Run: headless pygame with SDL's dummy video driver; simulated clock (each Clock.tick advances the game by its frame time, no real sleeping); random seed 0; keys injected as events and as key.get_pressed() state; mouse plan: one left click at the window centre at the start of phase 2, then a move to the lower-right quarter at the start of phase 3.
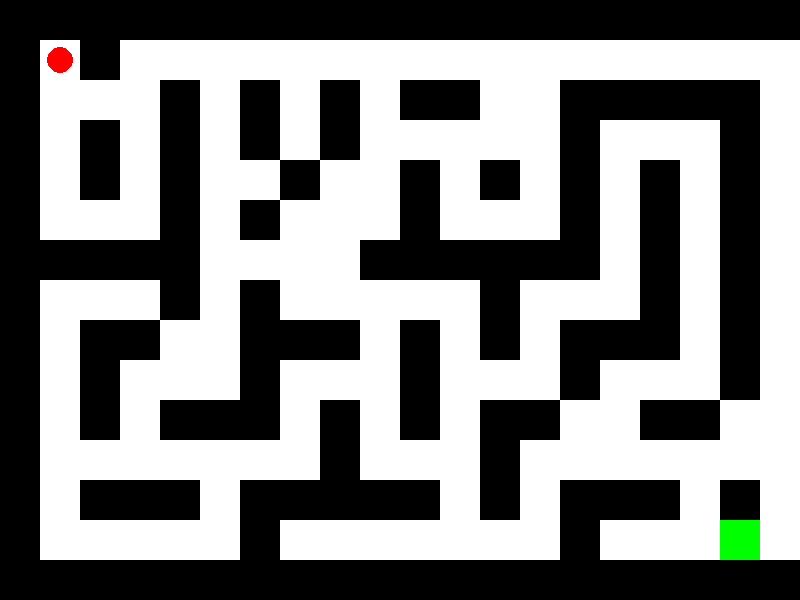
Frame 1 of 4 · flips 1–60 · no input
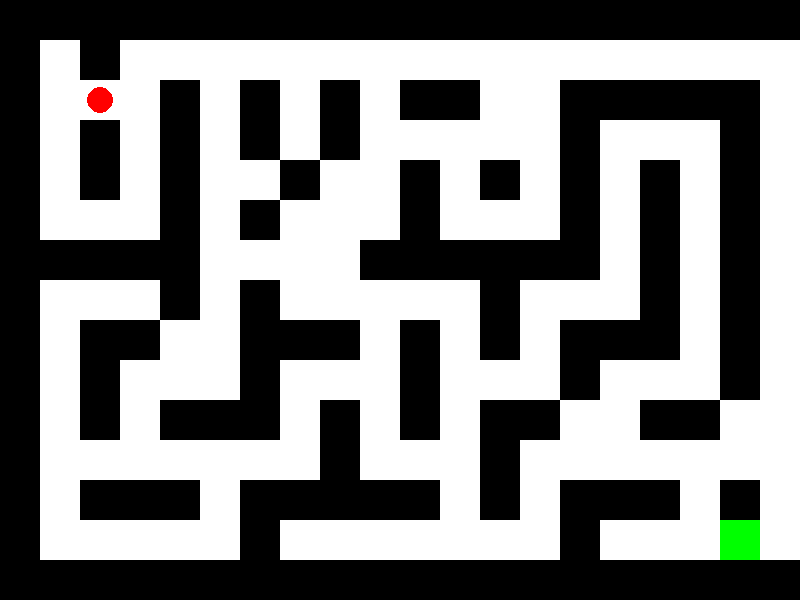
Frame 2 of 4 · flips 61–180 · clicked the window centre · tapped SPACE, RETURN · held RIGHT (→), D
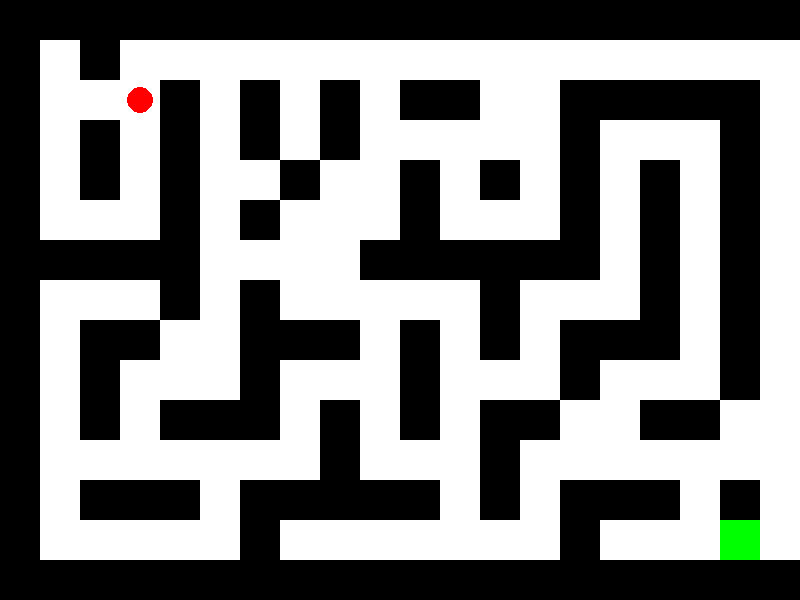
Frame 3 of 4 · flips 181–300 · moved the mouse to the lower-right quarter · held DOWN (↓), S
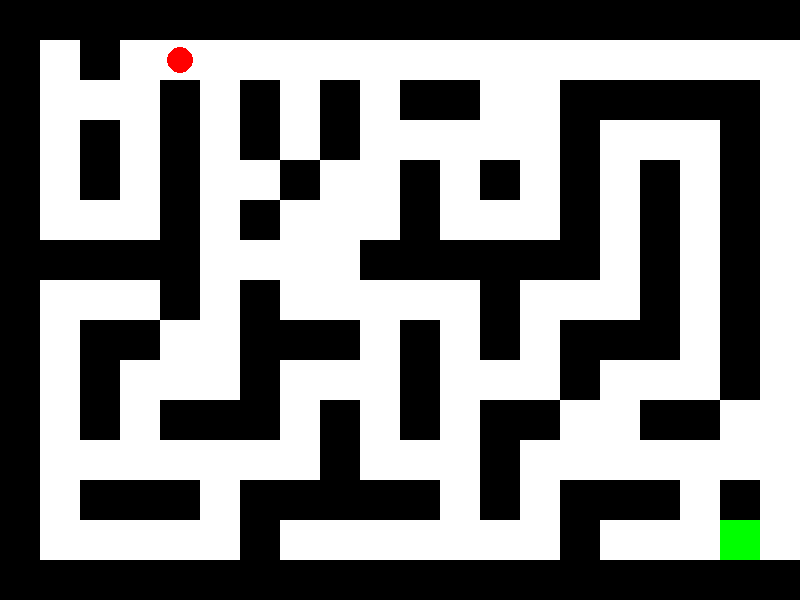
Frame 4 of 4 · flips 301–420 · held LEFT (←), A, UP (↑), W

The pygame program that drew these frames:

import pygame
import sys
import random
from queue import Queue

# Inicializar Pygame
pygame.init()

# Configuración de la pantalla
WIDTH, HEIGHT = 800, 600
CELL_SIZE = 40
GRID_WIDTH = WIDTH // CELL_SIZE
GRID_HEIGHT = HEIGHT // CELL_SIZE
screen = pygame.display.set_mode((WIDTH, HEIGHT))
pygame.display.set_caption("Laberinto Autómata - Múltiples Caminos")

# Colores
WHITE = (255, 255, 255)
BLACK = (0, 0, 0)
RED = (255, 0, 0)
GREEN = (0, 255, 0)
BLUE = (10, 15, 255)
YELLOW = (255, 255, 0)
LIGHT_BLUE = (173, 216, 230)
BUTTON_COLOR = (50, 150, 50)
BUTTON_HOVER_COLOR = (100, 200, 100)

class State:
    def __init__(self, position, path):
        self.position = position
        self.path = path

class MazeAutomata:
    def __init__(self, grid, start, goal):
        self.grid = grid
        self.rows, self.cols = len(grid), len(grid[0])
        self.start = start
        self.goal = goal
        self.states = self.create_states()
        self.transitions = self.define_transitions()

    def create_states(self):
        states = {}
        for y in range(self.rows):
            for x in range(self.cols):
                if self.grid[y][x] == 0:
                    states[(x, y)] = State((x, y), [])
        return states

    def define_transitions(self):
        transitions = {}
        for state in self.states.values():
            x, y = state.position
            possible_moves = [(x + 1, y), (x - 1, y), (x, y + 1), (x, y - 1)]
            for new_x, new_y in possible_moves:
                if 0 <= new_x < self.cols and 0 <= new_y < self.rows and self.grid[new_y][new_x] == 0:
                    new_state = self.states.get((new_x, new_y))
                    if new_state:
                        if state not in transitions:
                            transitions[state] = []
                        transitions[state].append(new_state)
        return transitions

    def find_shortest_path(self):
        queue = Queue()
        queue.put(self.states[self.start])
        visited = set()

        while not queue.empty():
            current = queue.get()
            if current.position == self.goal:
                return current.path

            if current in visited:
                continue
            visited.add(current)

            for next_state in self.transitions.get(current, []):
                new_path = current.path + [next_state.position]
                next_state.path = new_path
                queue.put(next_state)

        return []  # Si no se encuentra un camino

class Laberinto:
    def __init__(self):
        self.grid = [[1 for _ in range(GRID_WIDTH)] for _ in range(GRID_HEIGHT)]
        self.start = (1, 1)
        self.goal = (GRID_WIDTH - 2, GRID_HEIGHT - 2)
        self.player = list(self.start)
        self.generate_maze()
        self.maze_automata = MazeAutomata(self.grid, self.start, self.goal)
        self.shortest_path = self.maze_automata.find_shortest_path()

    def generate_maze(self):
        stack = [self.start]
        self.grid[self.start[1]][self.start[0]] = 0

        while stack:
            current = stack[-1]
            neighbors = self.get_unvisited_neighbors(current)

            if neighbors:
                next_cell = random.choice(neighbors)
                self.connect_cells(current, next_cell)
                stack.append(next_cell)
            else:
                stack.pop()

        self.grid[self.goal[1]][self.goal[0]] = 0

        # Agregar pasajes adicionales
        for _ in range(GRID_WIDTH * GRID_HEIGHT // 10):
            x, y = random.randint(1, GRID_WIDTH - 2), random.randint(1, GRID_HEIGHT - 2)
            self.grid[y][x] = 0

    def get_unvisited_neighbors(self, cell):
        x, y = cell
        neighbors = []
        for dx, dy in [(-2, 0), (2, 0), (0, -2), (0, 2)]:
            nx, ny = x + dx, y + dy
            if 0 <= nx < GRID_WIDTH and 0 <= ny < GRID_HEIGHT and self.grid[ny][nx] == 1:
                neighbors.append((nx, ny))
        return neighbors

    def connect_cells(self, cell1, cell2):
        x1, y1 = cell1
        x2, y2 = cell2
        mx, my = (x1 + x2) // 2, (y1 + y2) // 2
        self.grid[y2][x2] = 0
        self.grid[my][mx] = 0

    def move_player(self):
        if self.shortest_path:
            self.player = list(self.shortest_path.pop(0))

    def is_goal_reached(self):
        return tuple(self.player) == self.goal

def draw_maze(laberinto):
    screen.fill(WHITE)
    for y in range(GRID_HEIGHT):
        for x in range(GRID_WIDTH):
            color = BLACK if laberinto.grid[y][x] == 1 else WHITE
            pygame.draw.rect(screen, color, (x * CELL_SIZE, y * CELL_SIZE, CELL_SIZE, CELL_SIZE))

    # Dibujar el camino más corto
    """ for x, y in laberinto.shortest_path:
        pygame.draw.rect(screen, YELLOW, (x * CELL_SIZE, y * CELL_SIZE, CELL_SIZE, CELL_SIZE))
 """
    # Dibujar jugador
    pygame.draw.circle(screen, RED, (laberinto.player[0] * CELL_SIZE + CELL_SIZE // 2,
                                     laberinto.player[1] * CELL_SIZE + CELL_SIZE // 2), CELL_SIZE // 3)

    # Dibujar meta
    pygame.draw.rect(screen, GREEN, (laberinto.goal[0] * CELL_SIZE, laberinto.goal[1] * CELL_SIZE,
                                     CELL_SIZE, CELL_SIZE))

def draw_button(text, x, y, w, h, color, hover_color, action=None):
    mouse = pygame.mouse.get_pos()
    click = pygame.mouse.get_pressed()
    
    if x + w > mouse[0] > x and y + h > mouse[1] > y:
        pygame.draw.rect(screen, hover_color, (x, y, w, h))
        if click[0] == 1 and action is not None:
            action()
    else:
        pygame.draw.rect(screen, color, (x, y, w, h))
    
    small_font = pygame.font.Font(None, 50)
    text_surf = small_font.render(text, True, WHITE)
    text_rect = text_surf.get_rect(center=((x + (w // 2)), (y + (h // 2))))
    screen.blit(text_surf, text_rect)

def restart_game():
    main()

def main():
    laberinto = Laberinto()
    clock = pygame.time.Clock()
    paused = False  # Estado de pausa
    game_over = False  # Estado del juego
    move_delay = 80  # Aumenta este valor para ralentizar el movimiento de la bola
    move_counter = 0  # Contador de fotogramas

    while True:
        for event in pygame.event.get():
            if event.type == pygame.QUIT:
                pygame.quit()
                sys.exit()
            elif event.type == pygame.KEYDOWN:
                if event.key == pygame.K_p:  # Alternar pausa con la tecla P
                    paused = not paused

        if not paused and not game_over:
            move_counter += 1
            if move_counter >= move_delay:
                laberinto.move_player()
                move_counter = 0

        draw_maze(laberinto)

        if paused:
            font = pygame.font.Font(None, 74)
            text = font.render("Pausado", True, BLUE)
            screen.blit(text, (WIDTH // 2 - text.get_width() // 2, HEIGHT // 2 - text.get_height() // 2))

        pygame.display.flip()

        if laberinto.is_goal_reached() and not paused:
            game_over = True
            while game_over:
                font = pygame.font.Font(None, 74)
                text = font.render("¡Camino más corto encontrado!", True, BLUE)
                screen.blit(text, (WIDTH // 2 - text.get_width() // 2, HEIGHT // 2 - text.get_height() // 2))
                draw_button("Nueva Partida", WIDTH // 2 - 150, HEIGHT // 2 + 50, 300, 75, BUTTON_COLOR, BUTTON_HOVER_COLOR, restart_game)
                pygame.display.flip()

                for event in pygame.event.get():
                    if event.type == pygame.QUIT:
                        pygame.quit()
                        sys.exit()

                clock.tick(15)

if __name__ == "__main__":
    main()
